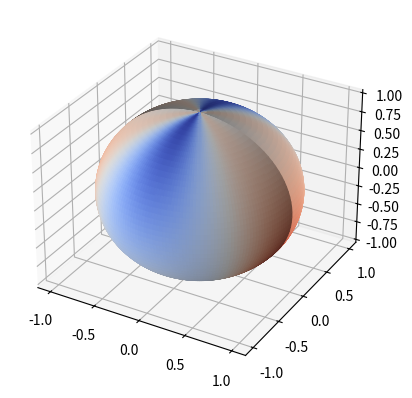

Recreate this plot in Python. (Note: this script raises an exception after producing the figure.)
import matplotlib.pyplot as plt
import numpy as np
from matplotlib import cm, colors
from mpl_toolkits.mplot3d import Axes3D


def fun(phi, theta, n):
    res = np.zeros((n, n))
    for i in range(n):
        for j in range(n):
            x, y, z = np.sin(phi[i])*np.cos(theta[j]), np.cos(phi[i])*np.cos(theta[j]), np.cos(theta[j])
            res[i, j] = x**2 - y**2 + z
    return res


r = 0.05
N = 100
phi, theta = np.linspace(0, np.pi, N), np.linspace(0, 2*np.pi, N)
# u, v = np.mgrid[0:2 * np.pi:100j, 0:np.pi:100j]
u, v = np.meshgrid(phi, theta)
x = np.cos(u) * np.sin(v)
y = np.sin(u) * np.sin(v)
z = np.cos(v)
res = fun(phi, theta, N)
fcolors = res
fmax, fmin = fcolors.max(), fcolors.min()
fcolors = (fcolors - fmin)/(fmax - fmin)
# ax.plot_surface(x, y, z, facecolors=facecolors, cmap=cm.coolwarm)
fig = plt.figure(figsize=plt.figaspect(1.))
ax = fig.add_subplot(111, projection='3d')
ax.plot_surface(x, y, z,  rstride=1, cstride=1, facecolors=cm.coolwarm(fcolors))
# ax.grid()
m = cm.ScalarMappable(cmap=cm.coolwarm)
fig.colorbar(m, shrink=0.8)
plt.show()